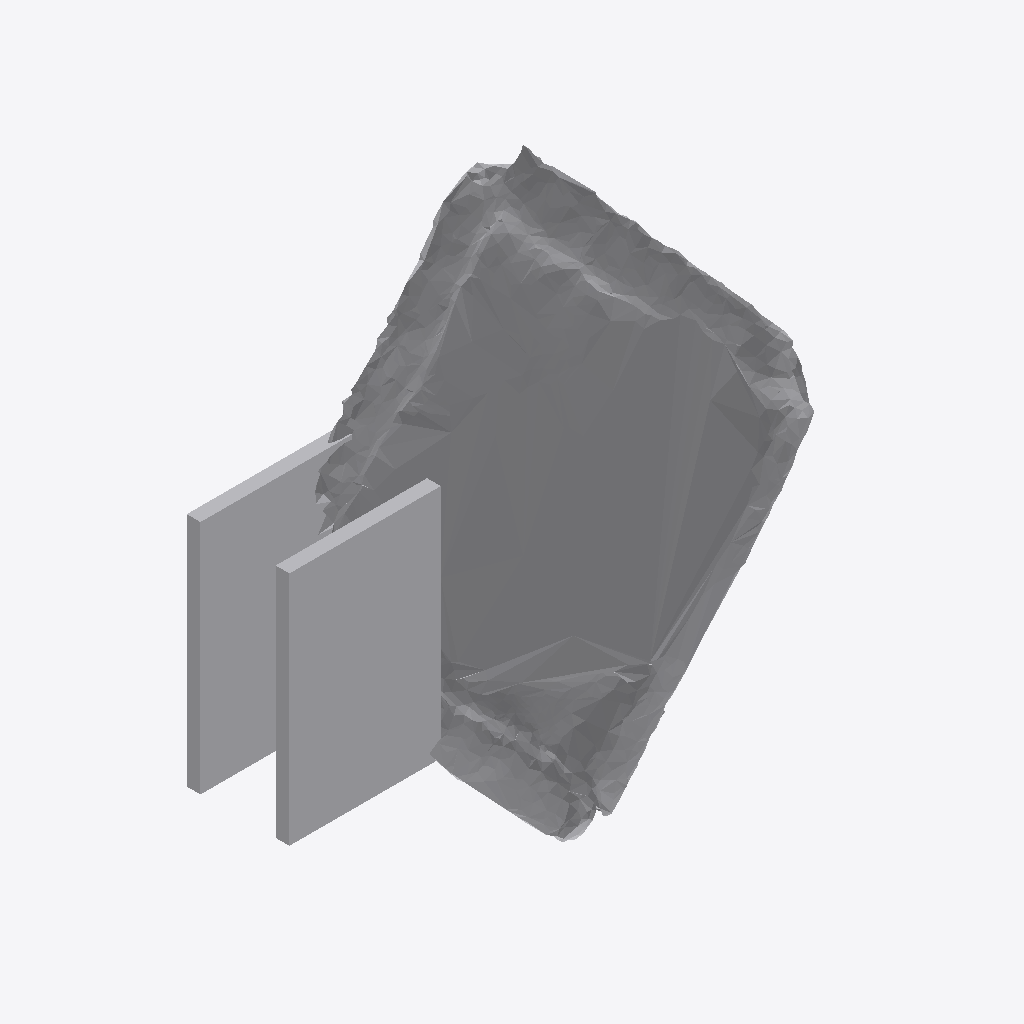
Isometric view of an IFC building model (IFC-SPF (STEP), schema IFC4, length unit metre), seen from the south-west, elements coloured by IFC class: 1 other element (light grey).
Extent 0.893 m × 0.304 m × 0.771 m (x, y, z). Storeys (1): Ground Floor at 0.00 m. Elements (1): 1 IfcFurniture.

HEADER;
FILE_DESCRIPTION(('ViewDefinition [CoordinationView]'),'2;1');
FILE_NAME('','2026-07-12T07:21:20',(''),(''),'IfcOpenShell 0.8.0','IfcOpenShell 0.8.0','');
FILE_SCHEMA(('IFC4'));
ENDSEC;
DATA;
#17=IFCPROJECT('0k9NUSlxr8$9omGsLQ$$fc',#5,'Office Project',$,$,$,$,(#15),#10);
#20=IFCSITE('0FooKJGLX02RETXArmqdKm',#5,'Site',$,$,#19,$,$,.ELEMENT.,$,$,$,$,$);
#22=IFCBUILDING('1MfO1vh$XFUga6Gehuv5Yd',#5,'Building',$,$,#21,$,$,.ELEMENT.,$,$,$);
#24=IFCBUILDINGSTOREY('3Vuw_RMrPArALhEb_4y206',#5,'Ground Floor',$,$,#23,$,$,.ELEMENT.,0.0);
#35=IFCFURNITURE('05qxC$mvj33BqAWhL23bhO',#5,'list11_stool',$,$,#34,#31,$,$);
ENDSEC;
